15-way image classification set "dataset_split" from GitHub (Ibad2004/plant_Disease_detection); label vocabulary: pepper bell bacterial spot, pepper bell healthy, potato early blight, potato late blight, potato healthy, tomato bacterial spot, tomato early blight, tomato late blight, tomato leaf mold, tomato septoria leaf spot, tomato two-spotted spider mite, tomato target spot, tomato yellow leaf curl virus, tomato mosaic virus, tomato healthy.

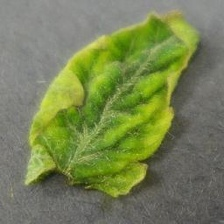
Label: tomato yellow leaf curl virus

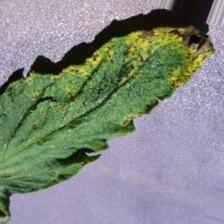
Label: tomato septoria leaf spot

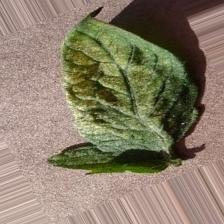
Label: tomato two-spotted spider mite

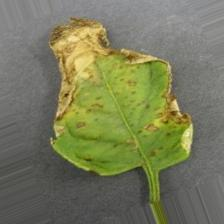
Label: tomato bacterial spot

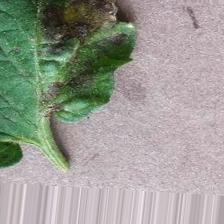
Label: tomato early blight

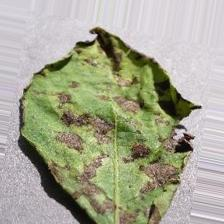
Label: potato early blight
